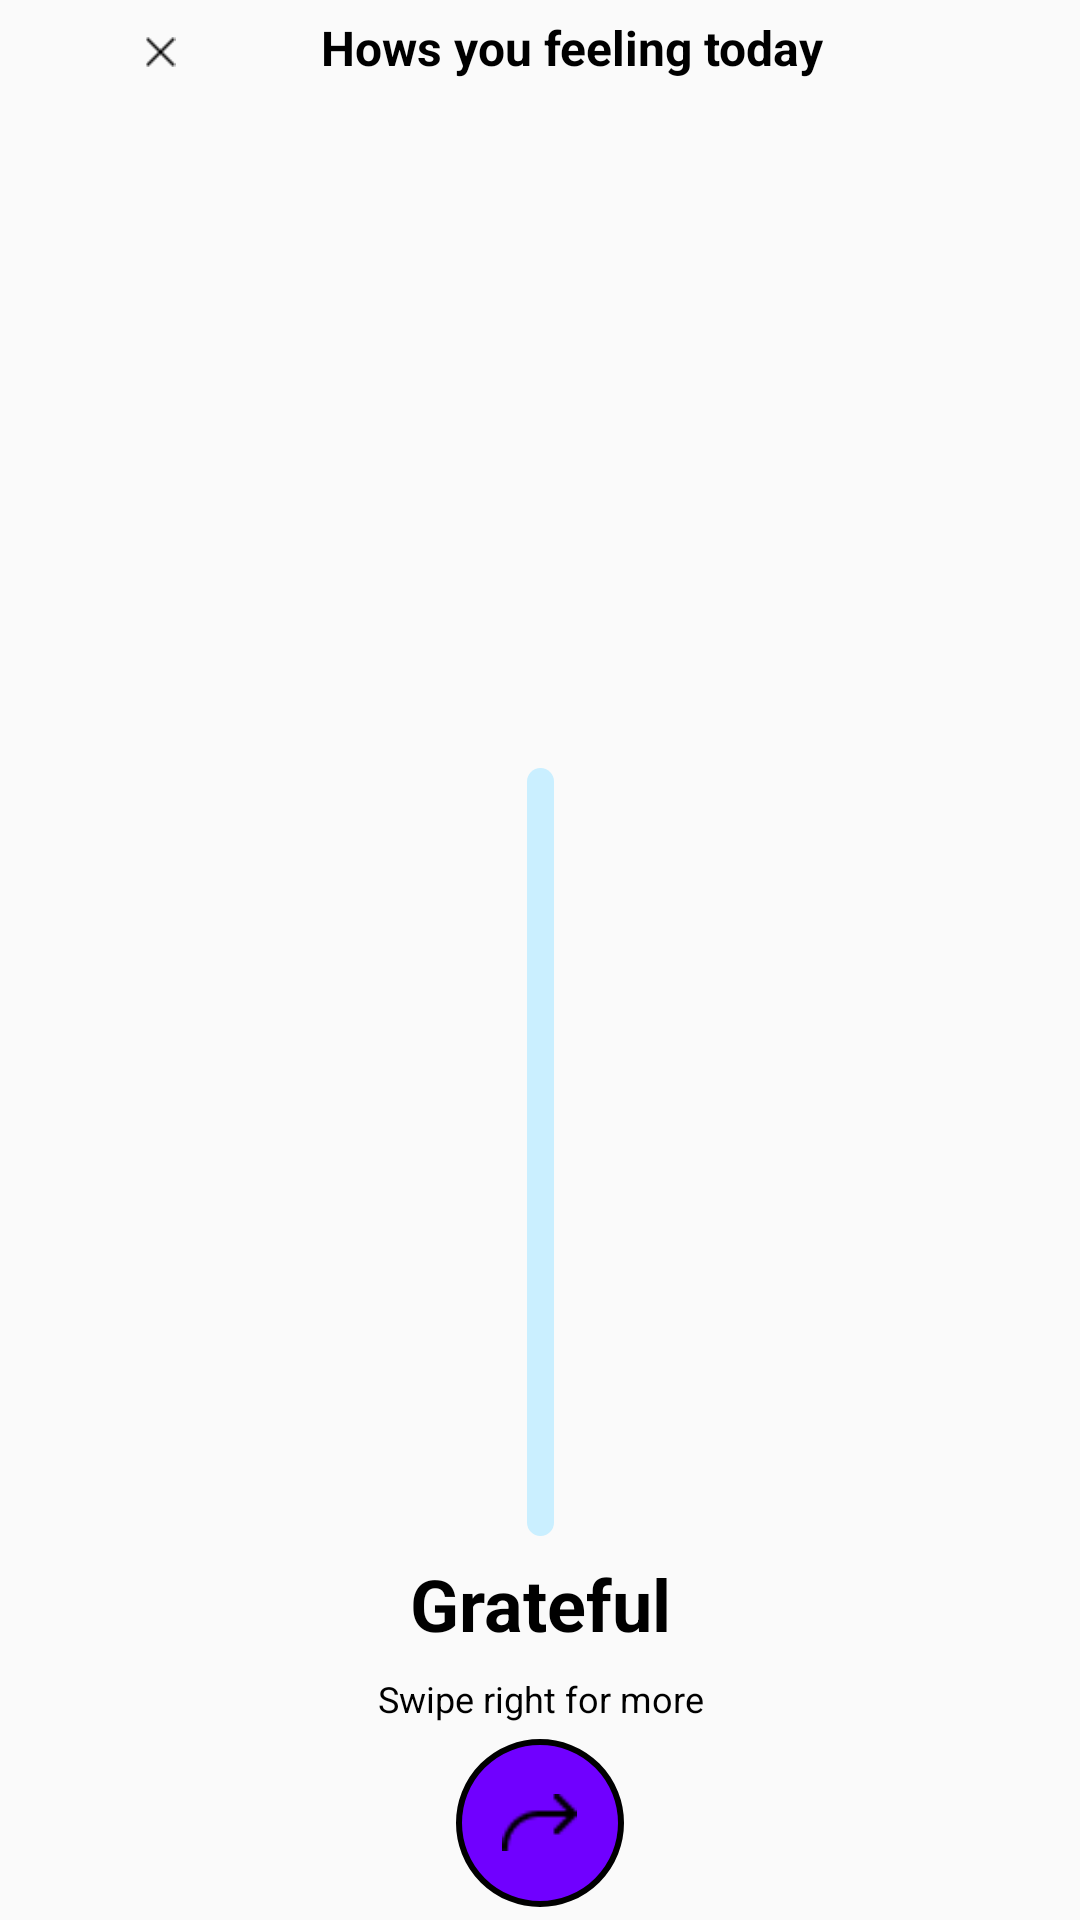

Android layout source for this screen:
<!-- AndroidManifest.xml: application theme AppTheme -->
<!-- res/layout/landing_1.xml -->
<androidx.constraintlayout.widget.ConstraintLayout

	xmlns:android="http://schemas.android.com/apk/res/android"
	xmlns:app="http://schemas.android.com/apk/res-auto"
	xmlns:tools="http://schemas.android.com/tools"

	android:id="@+id/landing_1"
	android:layout_width="match_parent"
	android:layout_height="match_parent"
	android:gravity="center"
	android:orientation="vertical">


	<TextView
		android:id="@+id/how_s_you_feeling_today"
		android:layout_width="208dp"
		android:layout_height="24.6dp"
		android:layout_alignParentTop="true"
		android:text="@string/how_s_you_feeling_today_string"
		android:textColor="@color/how_s_you_feeling_today_color"
		android:textSize="16sp"
		android:textStyle="bold"
		app:layout_constraintBottom_toTopOf="@+id/current_emoji"
		app:layout_constraintEnd_toEndOf="parent"
		app:layout_constraintStart_toEndOf="@+id/cancel_vector"
		app:layout_constraintTop_toTopOf="parent" />


	<ImageView
		android:id="@+id/cancel_vector"
		android:layout_width="17dp"
		android:layout_height="10dp"
		android:contentDescription="cancel_vector"
		android:src="@drawable/cancel_vector"
		app:layout_constraintBottom_toTopOf="@+id/current_emoji"
		app:layout_constraintEnd_toStartOf="@+id/how_s_you_feeling_today"
		app:layout_constraintStart_toStartOf="parent"
		app:layout_constraintTop_toTopOf="parent"
		tools:ignore="MissingConstraints" />


	<ImageView
		android:id="@+id/current_emoji"
		android:layout_width="0dp"
		android:layout_height="0dp"
		android:contentDescription="current_emoji"
		app:layout_constraintBottom_toBottomOf="@+id/guideline4"
		app:layout_constraintBottom_toTopOf="@+id/l1_space"
		app:layout_constraintDimensionRatio="H,1:1"
		app:layout_constraintEnd_toEndOf="@+id/guideline3"
		app:layout_constraintStart_toStartOf="@+id/guideline2"
		app:layout_constraintTop_toBottomOf="@+id/how_s_you_feeling_today" />

	<TextView
		android:id="@+id/emotion"
		android:layout_width="108.4dp"
		android:layout_height="36.4dp"
		android:layout_below="@+id/l1_space"
		android:layout_gravity="center_horizontal|center"
		android:gravity="center"
		android:text="@string/grateful_string"
		android:textColor="@color/how_s_you_feeling_today_color"
		android:textSize="24sp"
		android:textStyle="bold"
		app:layout_constraintBottom_toTopOf="@+id/l1_swipe_right_for_more"
		app:layout_constraintEnd_toEndOf="parent"
		app:layout_constraintHorizontal_bias="0.5"
		app:layout_constraintStart_toStartOf="parent"
		app:layout_constraintTop_toBottomOf="@+id/l1_space" />

	<View
		android:id="@+id/l1_space"
		android:layout_width="9dp"
		android:layout_height="0dp"
		android:background="@drawable/l1_space_shape"
		app:layout_constraintBottom_toTopOf="@+id/guideline6"
		app:layout_constraintEnd_toEndOf="parent"
		app:layout_constraintStart_toStartOf="parent"
		app:layout_constraintTop_toTopOf="@+id/guideline4" />

	<ImageView
		android:id="@+id/nextImage"
		android:layout_width="0dp"
		android:layout_height="0dp"
		android:layout_below="@+id/current_emoji"
		android:alpha="0.5"
		android:contentDescription="nextImage"

		app:layout_constraintBottom_toTopOf="@+id/guideline5"
		app:layout_constraintDimensionRatio="1:1"
		app:layout_constraintStart_toStartOf="@+id/guideline3"
		app:layout_constraintTop_toTopOf="@+id/guideline4" />

	<ImageView
		android:id="@+id/previousImage"
		android:layout_width="0dp"
		android:layout_height="0dp"
		android:layout_below="@+id/current_emoji"
		android:alpha="0.5"
		android:contentDescription="previousImage"
		app:layout_constraintBottom_toTopOf="@+id/guideline5"
		app:layout_constraintDimensionRatio="1:1"
		app:layout_constraintEnd_toStartOf="@+id/guideline2"
		app:layout_constraintTop_toTopOf="@+id/guideline4" />

	<TextView
		android:id="@+id/l1_swipe_right_for_more"
		android:layout_width="130.2dp"
		android:layout_height="18.2dp"
		android:layout_below="@+id/emotion"
		android:layout_gravity="center_horizontal|center"
		android:gravity="center"
		android:text="@string/l1_swipe_right_for_more_string"
		android:textColor="@color/how_s_you_feeling_today_color"
		android:textSize="12sp"
		app:layout_constraintBottom_toTopOf="@+id/landing1_nextbutton"
		app:layout_constraintEnd_toEndOf="parent"
		app:layout_constraintHorizontal_bias="0.5"
		app:layout_constraintStart_toStartOf="parent"
		app:layout_constraintTop_toBottomOf="@+id/emotion" />

	<RelativeLayout
		android:id="@+id/landing1_nextbutton"
		android:layout_width="56dp"
		android:layout_height="56dp"
		android:layout_below="@+id/l1_swipe_right_for_more"
		android:background="@drawable/landing1_nextbutton_shape"
		app:layout_constraintBottom_toBottomOf="parent"
		app:layout_constraintEnd_toEndOf="parent"
		app:layout_constraintHorizontal_bias="0.5"
		app:layout_constraintStart_toStartOf="parent"
		app:layout_constraintTop_toBottomOf="@+id/l1_swipe_right_for_more">


		<ImageView
			android:id="@+id/next_vector"
			android:layout_width="25dp"
			android:layout_height="25dp"
			android:layout_centerInParent="true"
			android:contentDescription="next_vector"
			android:src="@drawable/next_vector" />
	</RelativeLayout>


	<androidx.constraintlayout.widget.Guideline
		android:id="@+id/guideline2"
		android:layout_width="wrap_content"
		android:layout_height="wrap_content"
		android:orientation="vertical"
		app:layout_constraintGuide_percent="0.2" />

	<androidx.constraintlayout.widget.Guideline
		android:id="@+id/guideline3"
		android:layout_width="wrap_content"
		android:layout_height="wrap_content"
		android:orientation="vertical"
		app:layout_constraintGuide_percent="0.8" />

	<androidx.constraintlayout.widget.Guideline
		android:id="@+id/guideline4"
		android:layout_width="wrap_content"
		android:layout_height="wrap_content"
		android:orientation="horizontal"
		app:layout_constraintGuide_percent="0.4" />

	<androidx.constraintlayout.widget.Guideline
		android:id="@+id/guideline5"
		android:layout_width="wrap_content"
		android:layout_height="wrap_content"
		android:orientation="horizontal"
		app:layout_constraintGuide_percent="0.7" />

	<androidx.constraintlayout.widget.Guideline
		android:id="@+id/guideline6"
		android:layout_width="wrap_content"
		android:layout_height="wrap_content"
		android:orientation="horizontal"
		app:layout_constraintGuide_percent="0.80" />

</androidx.constraintlayout.widget.ConstraintLayout>
<!-- resources referenced by this layout -->
<resources>
  <color name="how_s_you_feeling_today_color">#000000</color>
  <!-- drawable cancel_vector: png bitmap (drawable, 220 bytes) -->
  <!-- drawable l1_space_shape (drawable-nodpi) -->
  <?xml version="1.0" encoding="utf-8"?>
  <shape xmlns:android="http://schemas.android.com/apk/res/android"
  	android:shape="rectangle" >
  	<corners android:radius="22dp" />
  	<solid android:color="@color/l1_spacebody_color" />
  </shape>
  <!-- drawable landing1_nextbutton_shape (drawable-nodpi) -->
  <?xml version="1.0" encoding="utf-8"?>
  <shape xmlns:android="http://schemas.android.com/apk/res/android"
  	android:shape="oval" >
  	<stroke android:color="#000000" android:width="2dp" />
  	<solid android:color="@color/landing1_nextbutton_color" />
  </shape>
  <!-- drawable next_vector: png bitmap (drawable, 272 bytes) -->
  <string name="grateful_string">Grateful</string>
  <string name="how_s_you_feeling_today_string">Hows you feeling today </string>
  <string name="l1_swipe_right_for_more_string">Swipe right for more</string>
  <style name="AppTheme" parent="Theme.AppCompat.Light.NoActionBar">
  	<item name="colorPrimary">@color/colorPrimary</item>
  		<item name="colorPrimaryDark">@color/colorPrimaryDark</item>
  		<item name="colorAccent">@color/colorAccent</item>
  	</style>
  <color name="l1_spacebody_color">#CAEFFF</color>
  <color name="landing1_nextbutton_color">#7000FF</color>
  <color name="colorPrimary">#008577</color>
  <color name="colorPrimaryDark">#00574B</color>
  <color name="colorAccent">#D81B60</color>
</resources>
